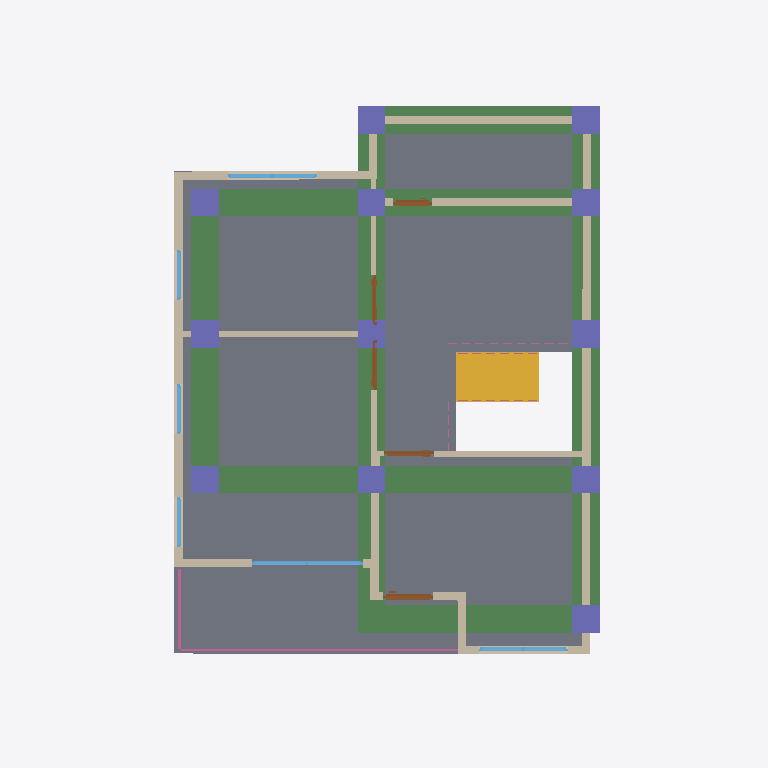
Plan cut of the same IFC building model at storey '2F' (level 3.00 m, cut at 4.40 m), seen from above with north up, elements coloured by IFC class: 15 walls (beige), 12 columns (violet), 7 beams (green), 6 windows (light blue), 5 doors (brown), 1 slab (grey), 1 stair flight (yellow), 1 railing (pink). Cut surfaces are drawn darker.
Extent 10.0 m × 12.8 m × 8.3 m (x, y, z). Storeys (3): GF at 0.00 m; 2F at 3.00 m; ROOF at 6.00 m. Elements (122): 29 IfcWall, 26 IfcColumn, 23 IfcRailing, 15 IfcBeam, 10 IfcDoor, 10 IfcWindow, 6 IfcSlab, 2 IfcStairFlight, 1 IfcRoof.

HEADER;
FILE_DESCRIPTION(('ViewDefinition[DesignTransferView]'),'2;1');
FILE_NAME('s04-activity.ifc','2026-10-15T14:16:22+08:00',(''),(''),'IfcOpenShell 0.8.5-post1','Bonsai 0.8.5-post1','Nobody');
FILE_SCHEMA(('IFC4'));
ENDSEC;
DATA;
#1=IFCPROJECT('1wF9K0wb97DRkMejcKbpeH',$,'My Project',$,$,$,$,(#10,#22),#5);
#27=IFCSITE('3wPAKWWO97huYgC66j5zwS',$,'My Site',$,$,#50,$,$,$,$,$,$,$,$);
#33=IFCBUILDING('3e5ULlyv9Dffk915JfFLBn',$,'My Building',$,$,#56,$,$,$,$,$,$);
#39=IFCBUILDINGSTOREY('2C9Ct6Km11F8geV0qZALQR',$,'2F',$,$,#33377,$,$,$,$);
#63=IFCBUILDINGSTOREY('0mbLcit_r6jxWaSrJY9p$s',$,'GF',$,$,#79,$,$,$,$);
#33356=IFCBUILDINGSTOREY('1hnSvJ1CPFxP5Ebgrdhs$1',$,'ROOF',$,$,#33472,$,$,$,$);
#36867=IFCSLAB('3EpCk_RCP6lQbpXcpXMcEP',$,'Slab',$,$,#39656,#36881,$,$);
#38097=IFCBEAM('1QexNcR4PFPuTwnqwEppYz',$,'Beam',$,$,#39541,#38108,$,$);
#37957=IFCBEAM('0nqCNB07vFdA965081TmaA',$,'Beam',$,$,#39526,#37968,$,$);
#37912=IFCBEAM('1kwW_5TbPAogrdsPB6wcpO',$,'Beam',$,$,#39511,#37924,$,$);
#38045=IFCBEAM('0cubRK$3T1N9mfush5Fnrd',$,'Beam',$,$,#39531,#38056,$,$);
#37935=IFCBEAM('3V3vT7jp13j9tal$jhWKJl',$,'Beam',$,$,#39516,#37946,$,$);
#38001=IFCBEAM('0lPmO$hvPDDBBgUvNbccSV',$,'Beam',$,$,#39521,#38012,$,$);
#36057=IFCSTAIRFLIGHT('30L1QFs3H47AxGbWVyEpV_',$,'StairFlight.002',$,$,#39611,#36070,$,6,5,0.23849999904632568,0.25,.STRAIGHT.);
#37979=IFCBEAM('276sWoQhHEY9YDKWJ1To5X',$,'Beam',$,$,#39536,#37990,$,$);
#7470=IFCWALL('3ZlqIi8v59UQhxE$PqX2Sn',$,'Wall',$,$,#35750,#7476,$,$);
#7320=IFCWALL('3Wbi7auW1CXRJ8UtFDZr_s',$,'Wall',$,$,#35830,#7326,$,$);
#7245=IFCWALL('2xQAKNjy1D7OytUZO$G4DI',$,'Wall',$,$,#35745,#7251,$,$);
#7295=IFCWALL('32DKyznkr9VvkJ$Ru8gM60',$,'Wall',$,$,#35785,#7301,$,$);
#8584=IFCWALL('3L0jKk_5f7ox1AYGXwRI3A',$,'Wall',$,$,#35805,#8590,$,$);
#8546=IFCWALL('3p_XIsrtDCeAT_wxALlOXo',$,'Wall',$,$,#35850,#8552,$,$);
#8508=IFCWALL('2rH0aqLBfFteaht7mZWru7',$,'Wall',$,$,#35760,#8514,$,$);
#36889=IFCRAILING('1rUMfq2wnBMQEpiEGkEzqG',$,'Railing',$,'FRAMELESS_PANEL',#37241,#36898,$,.USERDEFINED.);
#38566=IFCCOLUMN('2u_fv04GX9lfpN_Z2rBawW',$,'Column',$,$,#38573,#38577,$,$);
#38830=IFCCOLUMN('3TDaARJhj7s98bd$hxOr6d',$,'Column',$,$,#39006,#38841,$,$);
#38786=IFCCOLUMN('2OiIHgHgzF4gqX3YRERaXf',$,'Column',$,$,#39036,#38797,$,$);
#38676=IFCCOLUMN('26IlBlPcX36wAVLMB3_We0',$,'Column',$,$,#38683,#38687,$,$);
#38764=IFCCOLUMN('0Rwy9Tlg96hviGXgZC83Vz',$,'Column',$,$,#38991,#38775,$,$);
#38808=IFCCOLUMN('14f3ettHb8qBnwbYMRsKfu',$,'Column',$,$,#39021,#38819,$,$);
#38874=IFCCOLUMN('1_AiAZFATDY93__$jaWdQz',$,'Column',$,$,#39091,#38885,$,$);
#38632=IFCCOLUMN('3TcNCH7Eb9KhnPErAc3GnN',$,'Column',$,$,#38944,#38643,$,$);
#38698=IFCCOLUMN('14RBln6wPD1BEO030xcUwc',$,'Column',$,$,#39116,#38709,$,$);
#38945=IFCCOLUMN('14_PEj3NX5sR8ygcTE2$AH',$,'Column',$,$,#39061,#38956,$,$);
#38742=IFCCOLUMN('1ls9FnpGb9IOSvfFP2JFQ$',$,'Column',$,$,#39076,#38753,$,$);
#39485=IFCCOLUMN('3eYUWQzfr7F8fRByP90FLj',$,'Column',$,$,#39556,#39496,$,$);
#8432=IFCWALL('3mJBGrI35AqAT8a_QI3QSh',$,'Wall',$,$,#35815,#8438,$,$);
#7345=IFCWALL('2DOQDaPOj9zxiqdSXolE9b',$,'Wall',$,$,#35795,#7351,$,$);
#8394=IFCWALL('0Dvcy9oVv0dgxxNbWjB$Ln',$,'Wall',$,$,#35755,#8400,$,$);
#7445=IFCWALL('24HUrzokXAaBUcXiiwgiaS',$,'Wall',$,$,#35765,#7451,$,$);
#28897=IFCWINDOW('3gJ9SEGIH51RjDCFgRbcNC',$,'Window',$,$,#35865,#28906,$,2.0,2.0,$,.DOUBLE_PANEL_VERTICAL.,$);
#7420=IFCWALL('1NNkc3IR904gCcUQA2gNBP',$,'Wall',$,$,#35740,#7426,$,$);
#29552=IFCWINDOW('2jxDP0SWDCsvwRbLCEoZ2T',$,'Window',$,$,#35870,#29561,$,0.8999999761581421,1.600000023841858,$,.DOUBLE_PANEL_VERTICAL.,$);
#27192=IFCWINDOW('0BmIiaUTT8YwUkeg61KLPi',$,'Window',$,$,#35860,#27201,$,0.8999999761581421,1.600000023841858,$,.DOUBLE_PANEL_VERTICAL.,$);
#7270=IFCWALL('0Rj$3qipP5YOOzBy_L1GUU',$,'Wall',$,$,#35730,#7276,$,$);
#7395=IFCWALL('3LjYjom8T5URe_rqJg0KH4',$,'Wall',$,$,#35775,#7401,$,$);
#7370=IFCWALL('2i$VyGpsvAYA$mokbznWQ4',$,'Wall',$,$,#35735,#7376,$,$);
#24909=IFCDOOR('1Yqba02wfFMgtWct72DG8_',$,'Door',$,$,#38523,#24917,$,2.0,0.8999999761581421,$,.SLIDING_TO_RIGHT.,$);
#22887=IFCDOOR('2b53rwev15_BxfqDlRJXS4',$,'Door',$,$,#35855,#22896,$,2.0,0.8999999761581421,$,.SINGLE_SWING_RIGHT.,$);
#23659=IFCDOOR('0XD6wax_f2MPV0OzAT9aCH',$,'Door',$,$,#35820,#23667,$,2.0,0.8999999761581421,$,.SINGLE_SWING_RIGHT.,$);
#24323=IFCDOOR('1p4B7CFXX5Cv2WC1hfwAF4',$,'Door',$,$,#35810,#24331,$,2.0,0.699999988079071,$,.SLIDING_TO_RIGHT.,$);
#26797=IFCDOOR('1NdDnjRKP9tOq9XSLoXWnp',$,'Door',$,$,#35825,#26806,$,2.0,0.8999999761581421,$,.SINGLE_SWING_LEFT.,$);
#30189=IFCWINDOW('1j$N8uCZPFqxAJejRfq1gd',$,'Window',$,$,#35875,#30198,$,1.5,0.8999999761581421,$,.DOUBLE_PANEL_HORIZONTAL.,$);
#30254=IFCWINDOW('0mtXlGp_z9Me_7ELe1U_fm',$,'Window',$,$,#35880,#30262,$,1.5,0.8999999761581421,$,.DOUBLE_PANEL_HORIZONTAL.,$);
#30303=IFCWINDOW('3kbygKnM10tftgArnmeHqz',$,'Window',$,$,#35885,#30311,$,1.5,0.8999999761581421,$,.DOUBLE_PANEL_HORIZONTAL.,$);
ENDSEC;
